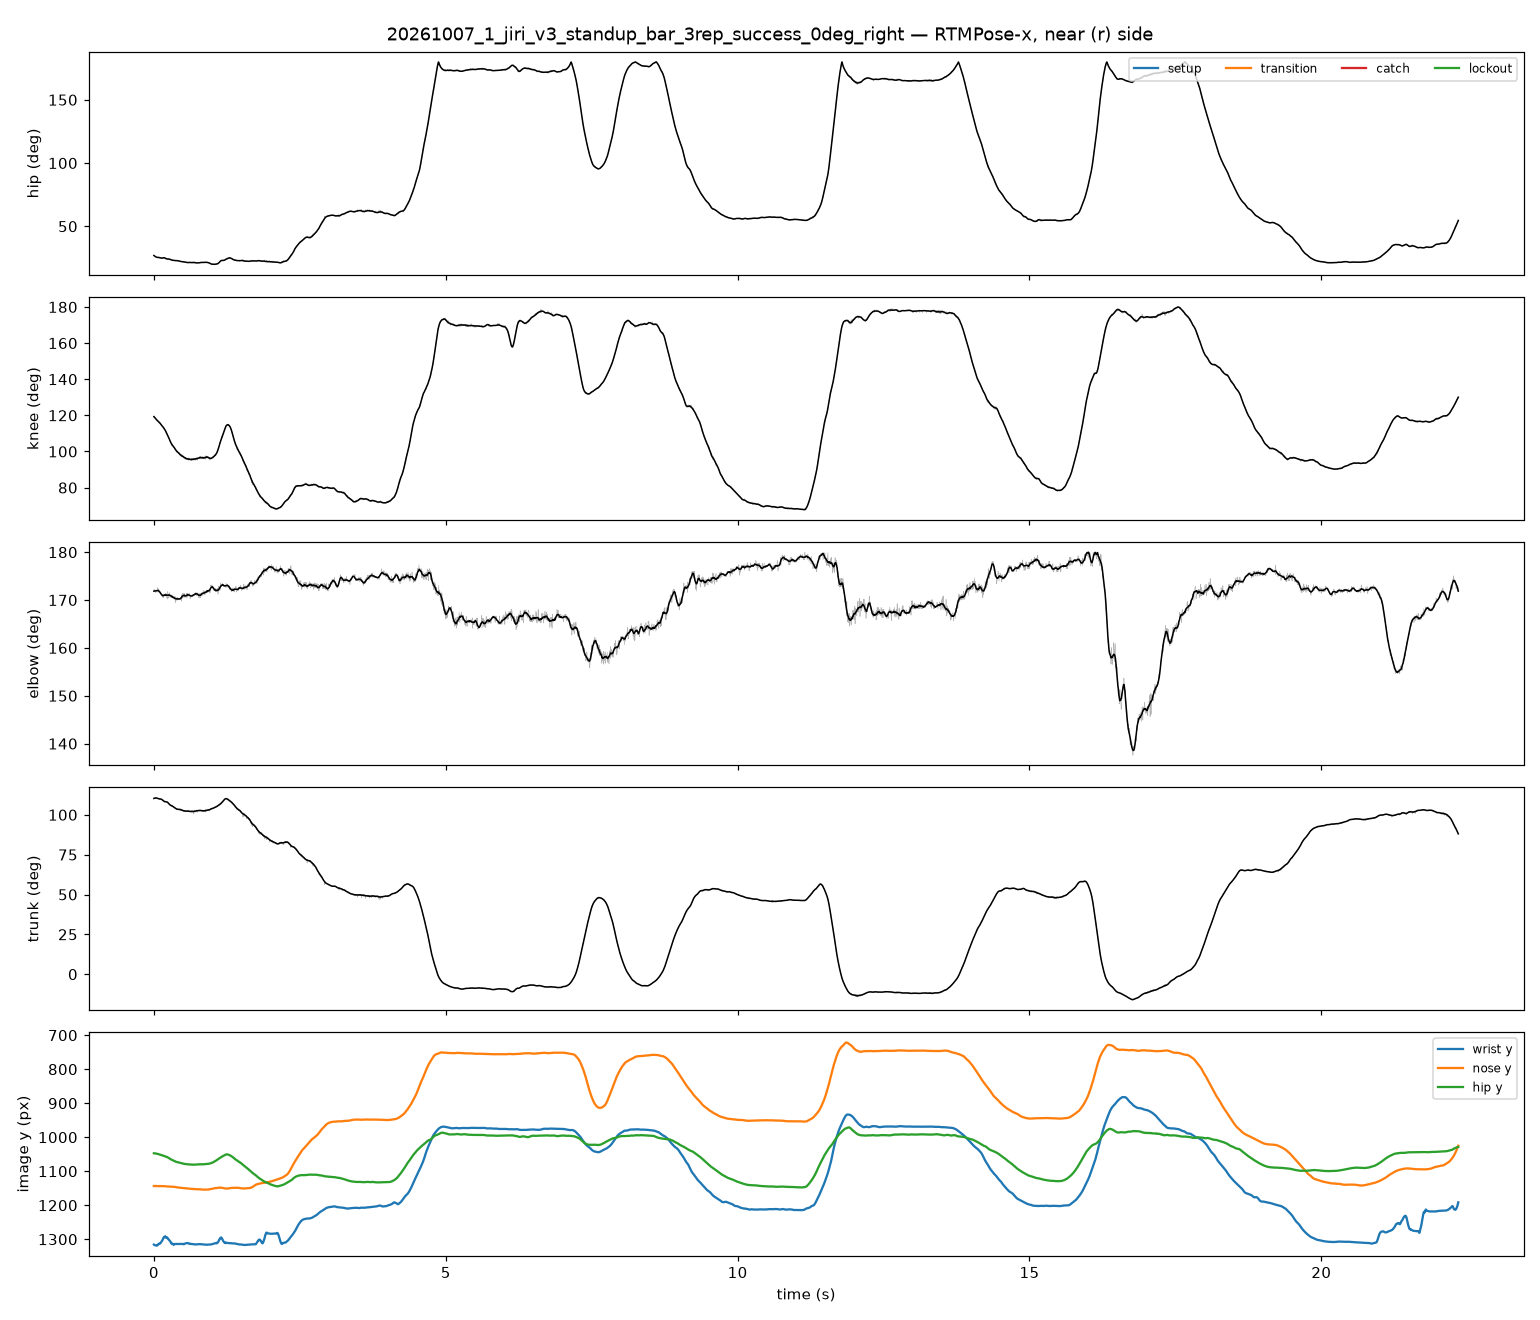

Source data for this figure (header and first rows):
frame, t_s, hip_raw, knee_raw, elbow_raw, trunk_raw, hip_smooth, knee_smooth, elbow_smooth, trunk_smooth, nose_x, nose_y, nose_score, l_eye_x, l_eye_y, l_eye_score, r_eye_x, r_eye_y, r_eye_score, l_ear_x, l_ear_y, l_ear_score, r_ear_x, r_ear_y
0, 0.00000, 26.74, 118.9, 172.2, 110, 26.91, 119.3, 171.8, 110.3, 603.2, 1144, 0.877, 610.2, 1138, 0.787, 610.9, 1135, 0.845, 297.6, 1105, 0.277, 600.4, 1107
1, 0.00417, 26.73, 119.3, 171.8, 110.6, 26.75, 119.1, 171.9, 110.3, 603.9, 1143, 0.885, 610.2, 1137, 0.771, 610.9, 1135, 0.824, 297.4, 1105, 0.280, 601.8, 1107
2, 0.00833, 26.79, 119, 171.8, 110.2, 26.59, 119, 171.9, 110.4, 603.9, 1143, 0.880, 610.9, 1137, 0.773, 611.6, 1135, 0.824, 297.4, 1105, 0.266, 601.8, 1107
3, 0.01250, 26.51, 118.7, 172.2, 110.2, 26.45, 118.8, 171.9, 110.4, 603.2, 1143, 0.870, 610.2, 1136, 0.756, 610.9, 1135, 0.805, 297.2, 1126, 0.288, 601.8, 1107
4, 0.01667, 26.42, 118.9, 171.7, 110.5, 26.31, 118.7, 171.9, 110.5, 603.2, 1144, 0.870, 609.5, 1136, 0.757, 610.9, 1135, 0.808, 297.1, 1105, 0.265, 601.1, 1107
5, 0.02083, 26.44, 118.8, 171.8, 110.3, 26.19, 118.5, 171.9, 110.5, 601.8, 1144, 0.858, 608.8, 1137, 0.738, 610.9, 1134, 0.786, 297, 1105, 0.276, 602.5, 1106
6, 0.02500, 25.99, 118.9, 171.6, 111, 26.07, 118.3, 171.9, 110.5, 602.5, 1144, 0.871, 609.5, 1137, 0.750, 610.9, 1135, 0.802, 296.9, 1105, 0.272, 602.5, 1106
7, 0.02917, 26.19, 118.2, 171.6, 110.4, 25.96, 118.2, 171.9, 110.5, 602.5, 1144, 0.880, 609.5, 1136, 0.754, 610.9, 1135, 0.813, 296.8, 1105, 0.272, 603.2, 1106
8, 0.03333, 25.52, 117.9, 171.9, 110.7, 25.86, 118, 171.9, 110.5, 601.7, 1144, 0.875, 608.8, 1137, 0.757, 610.9, 1135, 0.809, 296.7, 1126, 0.276, 602.4, 1107
9, 0.03750, 25.48, 117.8, 172, 110.9, 25.76, 117.9, 171.9, 110.5, 603.1, 1144, 0.886, 610.2, 1137, 0.772, 611.6, 1135, 0.827, 296.6, 1104, 0.257, 603.1, 1107
10, 0.04167, 25.3, 117.7, 172, 110.9, 25.68, 117.7, 171.9, 110.5, 603.1, 1143, 0.875, 610.2, 1137, 0.771, 611.6, 1135, 0.827, 296.5, 1115, 0.273, 602.4, 1109
11, 0.04583, 25.51, 117.6, 172, 110.7, 25.6, 117.6, 171.9, 110.5, 603.1, 1143, 0.874, 610.2, 1137, 0.753, 611.6, 1135, 0.810, 296.4, 1105, 0.264, 603.1, 1108
12, 0.05000, 25.41, 117, 171.6, 110.4, 25.54, 117.4, 171.9, 110.5, 603.1, 1144, 0.878, 610.2, 1137, 0.763, 611.6, 1135, 0.824, 602.4, 1099, 0.263, 602.4, 1109
13, 0.05417, 25.74, 117.5, 171.7, 110.2, 25.48, 117.3, 172, 110.4, 601.7, 1144, 0.872, 608.8, 1137, 0.740, 611.6, 1135, 0.796, 296.2, 1105, 0.258, 603.1, 1109
14, 0.05833, 25.4, 117, 172.6, 110.4, 25.44, 117.1, 172, 110.4, 601.7, 1144, 0.862, 608.8, 1137, 0.739, 611.6, 1135, 0.801, 602.4, 1104, 0.264, 602.4, 1110
15, 0.06250, 25.54, 117, 172.5, 110.2, 25.4, 117, 172, 110.4, 601, 1144, 0.865, 608.8, 1137, 0.734, 610.9, 1135, 0.790, 296, 1105, 0.259, 603.8, 1109
16, 0.06667, 25.62, 117, 172.2, 110.2, 25.38, 116.8, 172, 110.3, 601.7, 1144, 0.871, 608.8, 1137, 0.752, 611.6, 1135, 0.820, 602.4, 1104, 0.268, 603.1, 1111
17, 0.07083, 25.51, 117, 171.7, 110.1, 25.36, 116.7, 172, 110.2, 601.7, 1143, 0.864, 609.5, 1136, 0.729, 612.3, 1135, 0.787, 295.8, 1099, 0.255, 603.8, 1110
18, 0.07500, 25.31, 116.5, 171.7, 110.1, 25.38, 116.6, 172, 110.1, 602.4, 1144, 0.861, 609.5, 1136, 0.731, 612.3, 1135, 0.792, 602.4, 1104, 0.259, 603.8, 1111
19, 0.07917, 25.5, 116.4, 171.7, 110.1, 25.39, 116.5, 172, 110.1, 601.7, 1144, 0.865, 608.8, 1136, 0.735, 612.3, 1135, 0.788, 602.4, 1105, 0.263, 603.8, 1111
20, 0.08333, 25.22, 116.5, 172.4, 110.4, 25.41, 116.4, 171.9, 110, 601.7, 1144, 0.847, 608.8, 1137, 0.733, 611.6, 1136, 0.789, 602.4, 1104, 0.275, 603.1, 1112
21, 0.08750, 25, 115.6, 171.7, 110, 25.38, 116.2, 171.9, 110, 601.7, 1144, 0.860, 608.8, 1137, 0.726, 612.3, 1135, 0.787, 602.4, 1104, 0.267, 603.1, 1112
22, 0.09167, 25.33, 115.8, 171.7, 109.9, 25.34, 116.1, 171.8, 110, 600.9, 1144, 0.845, 608, 1137, 0.725, 611.6, 1135, 0.786, 601.6, 1098, 0.276, 603.1, 1113
23, 0.09583, 25.43, 116.4, 171.7, 110.2, 25.25, 116, 171.7, 110, 601.6, 1144, 0.866, 608.7, 1137, 0.729, 612.3, 1135, 0.790, 602.4, 1100, 0.274, 603.8, 1112
24, 0.1, 25.35, 116, 171.8, 109.7, 25.18, 115.8, 171.7, 110, 602.4, 1144, 0.851, 609.4, 1136, 0.738, 613, 1135, 0.807, 601.6, 1098, 0.299, 603.1, 1113
25, 0.1042, 25.25, 115.8, 171.8, 109.9, 25.12, 115.7, 171.6, 110, 601.7, 1144, 0.859, 608.8, 1136, 0.730, 612.4, 1135, 0.791, 602.4, 1099, 0.284, 603.1, 1113
26, 0.1083, 24.94, 115.4, 171.7, 109.9, 25.06, 115.5, 171.5, 109.9, 601.1, 1144, 0.833, 608.9, 1136, 0.726, 612.4, 1136, 0.787, 601.8, 1099, 0.305, 603.2, 1114
27, 0.1125, 25.35, 115.5, 171.2, 109.7, 25, 115.4, 171.5, 109.9, 600.4, 1144, 0.849, 607.5, 1136, 0.719, 611.8, 1134, 0.773, 601.9, 1098, 0.278, 603.3, 1113
28, 0.1167, 25.06, 115.5, 171.6, 109.9, 24.95, 115.2, 171.4, 109.9, 600.5, 1144, 0.854, 607.6, 1137, 0.736, 611.9, 1135, 0.798, 601.9, 1097, 0.295, 603.4, 1114
29, 0.1208, 25.27, 115.1, 171.2, 109.7, 24.91, 115, 171.3, 109.8, 599.9, 1144, 0.850, 607, 1136, 0.706, 612, 1135, 0.759, 602, 1096, 0.280, 604.1, 1113
30, 0.125, 24.74, 114.8, 171.1, 109.9, 24.91, 114.9, 171.2, 109.8, 600.6, 1143, 0.847, 607.8, 1136, 0.716, 612, 1135, 0.774, 602.1, 1097, 0.293, 604.2, 1114
31, 0.1292, 24.53, 114.8, 171, 110.1, 24.88, 114.7, 171.1, 109.7, 602.1, 1144, 0.860, 608.5, 1136, 0.723, 612.8, 1135, 0.785, 602.9, 1098, 0.295, 604.3, 1114
32, 0.1333, 24.54, 114.5, 171, 109.9, 24.88, 114.6, 171.1, 109.6, 602.2, 1144, 0.839, 609.3, 1137, 0.730, 612.9, 1136, 0.803, 602.2, 1097, 0.322, 603.6, 1116
33, 0.1375, 24.56, 114.1, 171.1, 109.7, 24.87, 114.4, 171, 109.6, 603, 1144, 0.875, 609.4, 1137, 0.738, 613, 1135, 0.810, 603, 1098, 0.290, 603.7, 1114
34, 0.1417, 24.56, 113.9, 171, 109.7, 24.88, 114.2, 171, 109.5, 600.9, 1144, 0.854, 608.1, 1136, 0.728, 612.3, 1135, 0.796, 602.4, 1096, 0.303, 603.8, 1114
35, 0.1458, 24.99, 113.9, 171.2, 109.2, 24.92, 114, 170.9, 109.3, 601.7, 1144, 0.876, 608.1, 1137, 0.739, 612.4, 1135, 0.813, 602.4, 1098, 0.294, 603.9, 1114
36, 0.15, 25.21, 113.7, 170.8, 108.8, 24.98, 113.8, 170.9, 109.2, 601.1, 1143, 0.847, 608.2, 1137, 0.737, 612.5, 1135, 0.811, 602.5, 1095, 0.321, 603.9, 1116
37, 0.1542, 24.79, 113.4, 170.7, 109.2, 25.04, 113.6, 170.9, 109.1, 601.1, 1144, 0.872, 608.3, 1137, 0.728, 612.6, 1135, 0.793, 602.6, 1099, 0.286, 604, 1114
38, 0.1583, 25.28, 113.5, 170.4, 108.9, 25.09, 113.4, 170.9, 108.9, 601.2, 1144, 0.867, 608.4, 1137, 0.733, 612.6, 1135, 0.809, 601.9, 1098, 0.302, 604.1, 1115
39, 0.1625, 25, 113.3, 170.7, 109, 25.1, 113.3, 170.9, 108.8, 601.3, 1143, 0.860, 608.4, 1137, 0.724, 612.7, 1135, 0.793, 602.7, 1098, 0.294, 604.1, 1115
40, 0.1667, 25.31, 113.4, 171.2, 108.5, 25.13, 113.1, 170.9, 108.7, 602.1, 1144, 0.869, 609.2, 1137, 0.738, 613.5, 1136, 0.820, 602.8, 1097, 0.323, 603.5, 1116
41, 0.1708, 25.41, 113.7, 171.1, 108.8, 25.12, 112.9, 171, 108.6, 601.4, 1144, 0.877, 608.6, 1136, 0.729, 612.9, 1135, 0.800, 602.9, 1097, 0.304, 604.3, 1114
42, 0.175, 24.91, 112.4, 171, 108.5, 25.12, 112.7, 171, 108.5, 602.2, 1144, 0.857, 608.6, 1137, 0.734, 612.9, 1136, 0.810, 602.9, 1096, 0.316, 603.7, 1116
43, 0.1792, 25.34, 112.2, 171.1, 108.3, 25.08, 112.5, 171.1, 108.4, 601.6, 1144, 0.880, 608.7, 1137, 0.736, 613, 1135, 0.810, 603, 1084, 0.313, 604.4, 1114
44, 0.1833, 25.44, 112, 170.8, 107.8, 25.02, 112.3, 171, 108.3, 600.9, 1144, 0.843, 608.1, 1137, 0.730, 612.4, 1135, 0.806, 602.4, 1085, 0.345, 603.8, 1117
45, 0.1875, 25.43, 112.3, 171.1, 108, 24.93, 112.1, 171, 108.3, 601.7, 1145, 0.884, 608.2, 1137, 0.735, 613.2, 1135, 0.810, 603.2, 1085, 0.310, 603.9, 1115
46, 0.1917, 24.89, 112.1, 171, 108.1, 24.83, 111.8, 171, 108.3, 601.1, 1144, 0.858, 607.5, 1138, 0.729, 612.5, 1135, 0.794, 603.2, 1085, 0.312, 604, 1115
47, 0.1958, 24.64, 111.3, 171.5, 108, 24.73, 111.6, 171, 108.2, 601.2, 1145, 0.883, 607.6, 1138, 0.749, 611.9, 1136, 0.821, 603.3, 1096, 0.311, 604, 1115
48, 0.2, 24.54, 111.6, 171.3, 108.3, 24.64, 111.3, 171.1, 108.2, 602, 1144, 0.874, 608.4, 1138, 0.748, 612.7, 1136, 0.823, 603.4, 1086, 0.328, 604.1, 1116
49, 0.2042, 24.12, 111.4, 170.9, 108.5, 24.57, 111.1, 171.1, 108.2, 601.9, 1144, 0.867, 608.3, 1138, 0.736, 612.6, 1135, 0.813, 603.3, 1096, 0.329, 604, 1116
50, 0.2083, 24.04, 110.5, 170.9, 108.2, 24.46, 110.8, 171.1, 108.1, 601.1, 1145, 0.854, 608.2, 1139, 0.745, 612.5, 1137, 0.828, 602.5, 1095, 0.361, 603.2, 1117
51, 0.2125, 24.17, 110.2, 171.3, 108.3, 24.38, 110.5, 171, 108.1, 601.8, 1144, 0.876, 608.2, 1138, 0.735, 613.2, 1136, 0.808, 603.2, 1097, 0.318, 603.9, 1115
52, 0.2167, 24.05, 110.2, 171, 108.2, 24.28, 110.3, 171, 108.1, 601.7, 1144, 0.890, 608.8, 1139, 0.756, 613.1, 1136, 0.842, 603.1, 1097, 0.332, 603.8, 1117
53, 0.2208, 24.33, 110.3, 170.5, 108.1, 24.2, 110, 171, 108.1, 602.3, 1144, 0.880, 608.7, 1138, 0.744, 613.7, 1136, 0.821, 603.8, 1095, 0.326, 603.8, 1115
54, 0.225, 24.14, 109.8, 170.6, 108.1, 24.17, 109.8, 171, 108, 602.3, 1145, 0.868, 609.4, 1139, 0.753, 612.9, 1137, 0.831, 603, 1096, 0.323, 603.7, 1117
55, 0.2292, 24.24, 109.5, 170.2, 107.9, 24.12, 109.5, 171, 107.9, 602.9, 1145, 0.875, 609.3, 1138, 0.736, 613.6, 1137, 0.811, 602.9, 1099, 0.317, 603.6, 1116
56, 0.2333, 24.17, 109.2, 171.8, 107.9, 24.1, 109.2, 171, 107.8, 602.8, 1145, 0.879, 609.2, 1139, 0.745, 613.5, 1137, 0.822, 602.8, 1097, 0.319, 603.5, 1116
57, 0.2375, 24.28, 109.1, 171.6, 107.7, 24.1, 108.9, 171, 107.7, 604.9, 1146, 0.877, 611.3, 1139, 0.747, 614.8, 1136, 0.823, 603.5, 1117, 0.313, 603.5, 1116
58, 0.2417, 24.38, 108.7, 171.3, 107.4, 24.13, 108.6, 171, 107.5, 603.4, 1145, 0.841, 610.5, 1138, 0.732, 614, 1136, 0.798, 602.7, 1097, 0.314, 603.4, 1117
59, 0.2458, 23.98, 108.3, 171.2, 107.6, 24.17, 108.3, 171, 107.3, 604.8, 1145, 0.882, 611.8, 1138, 0.755, 615.4, 1136, 0.830, 603.4, 1099, 0.306, 603.4, 1116
... 5,304 more rows
